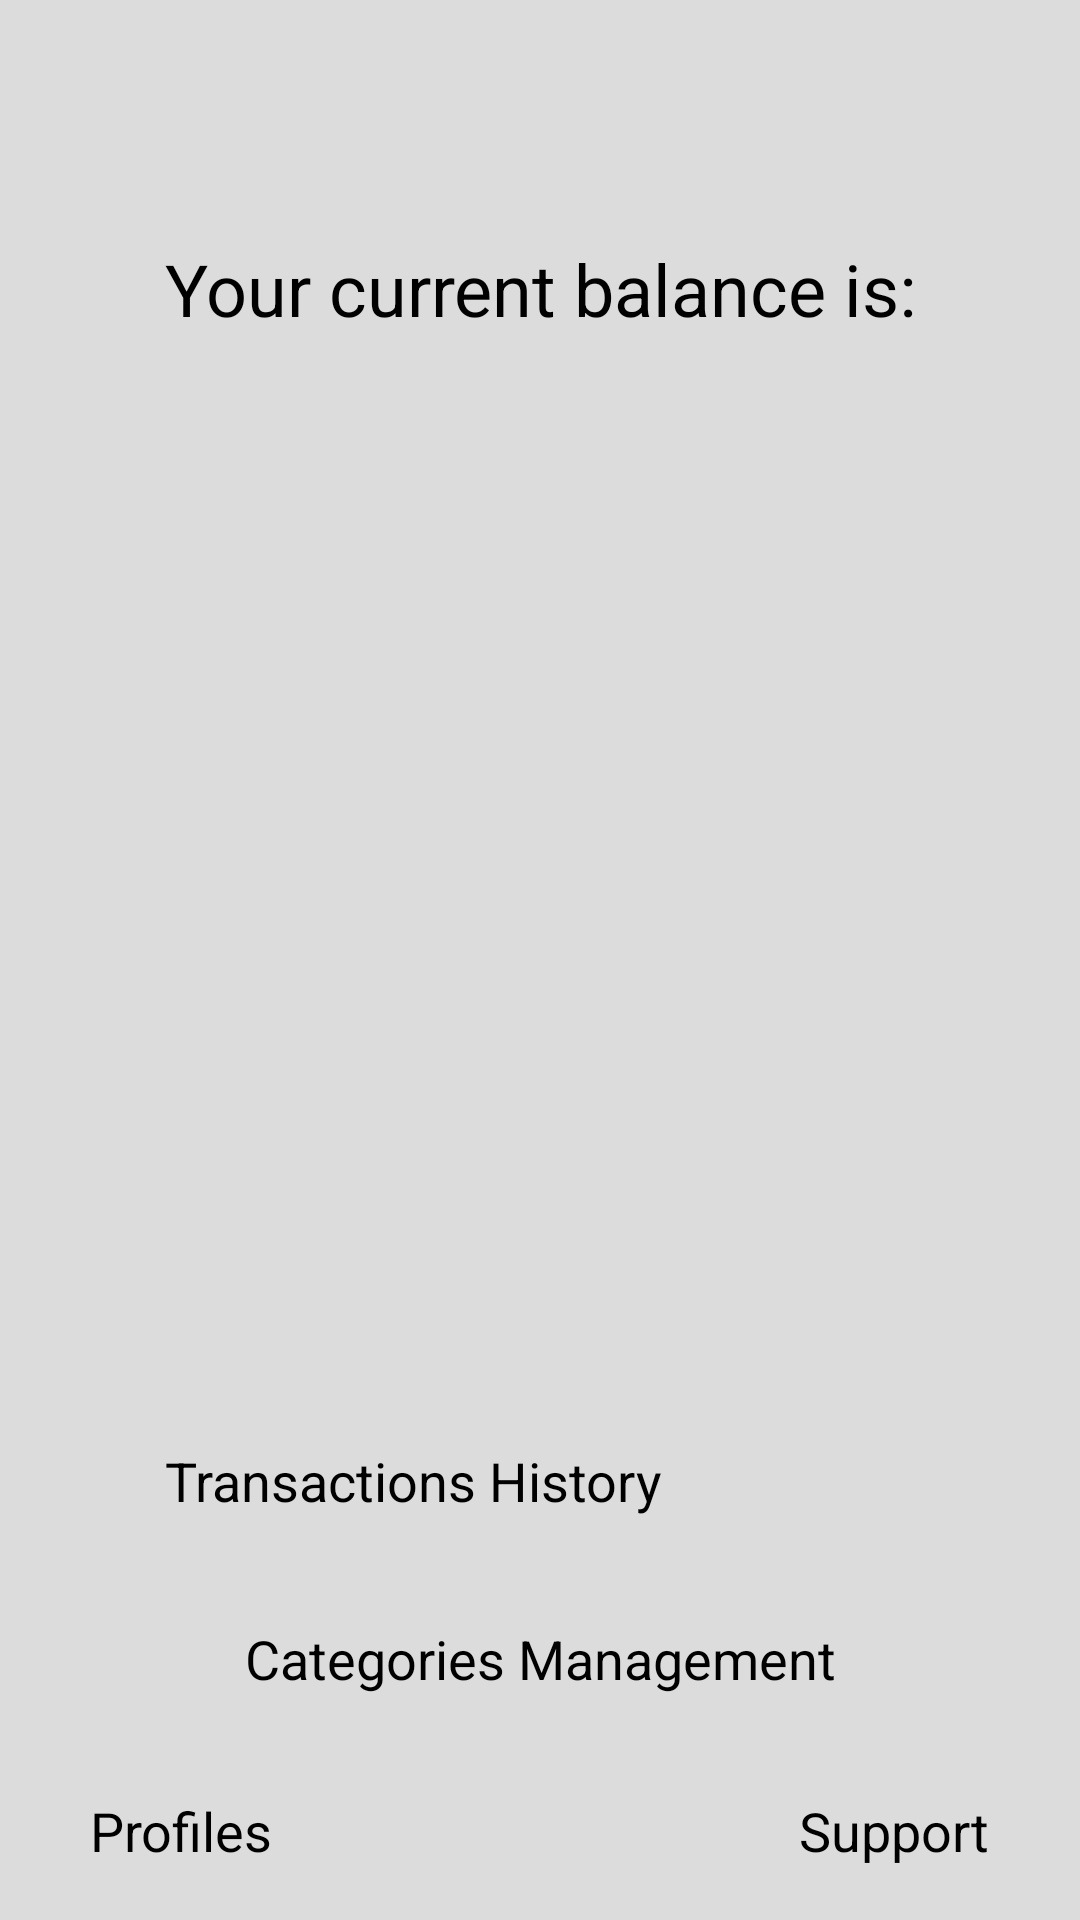

Here is an Android app screen rendered from its layout file. Give the layout XML and the strings, colors and styles it references.
<!-- AndroidManifest.xml: application theme Theme.MyFinance -->
<!-- res/layout/activity_main.xml -->
<?xml version="1.0" encoding="utf-8"?>
<androidx.constraintlayout.widget.ConstraintLayout xmlns:android="http://schemas.android.com/apk/res/android"
    xmlns:app="http://schemas.android.com/apk/res-auto"
    xmlns:tools="http://schemas.android.com/tools"
    android:id="@+id/main"
    android:layout_width="match_parent"
    android:layout_height="match_parent"
    android:background="#DCDCDC"
    tools:context=".MainActivity">

    <TextView
        android:id="@+id/greetingsText"
        android:layout_width="match_parent"
        android:layout_height="30dp"
        android:layout_marginHorizontal="25dp"
        android:layout_marginTop="25dp"
        android:textAlignment="center"
        android:textSize="28sp"
        android:textStyle="bold"
        app:layout_constraintEnd_toEndOf="parent"
        app:layout_constraintStart_toStartOf="parent"
        app:layout_constraintTop_toTopOf="parent" />

    <TextView
        android:id="@+id/currentBalance"
        android:layout_width="match_parent"
        android:layout_height="30sp"
        android:layout_marginLeft="25sp"
        android:layout_marginTop="25dp"
        android:layout_marginRight="25sp"
        android:text="@string/currentBalance"
        android:textAlignment="center"
        android:textSize="24sp"
        app:layout_constraintEnd_toEndOf="parent"
        app:layout_constraintStart_toStartOf="parent"
        app:layout_constraintTop_toBottomOf="@+id/greetingsText" />

    <TextView
        android:id="@+id/amountTextView"
        android:layout_width="match_parent"
        android:layout_height="wrap_content"
        android:layout_marginLeft="100sp"
        android:layout_marginTop="25dp"
        android:layout_marginRight="100sp"
        android:textAlignment="center"
        android:textSize="36sp"
        app:layout_constraintEnd_toEndOf="parent"
        app:layout_constraintStart_toStartOf="parent"
        app:layout_constraintTop_toBottomOf="@+id/currentBalance" />

    <androidx.constraintlayout.widget.ConstraintLayout
        android:id="@+id/linearLayout"
        android:layout_width="match_parent"
        android:layout_height="wrap_content"
        android:layout_marginStart="60dp"
        android:layout_marginEnd="60dp"
        android:orientation="horizontal"
        android:textAlignment="center"
        app:layout_constraintBottom_toTopOf="@+id/transactionsHistoryButton"
        app:layout_constraintEnd_toEndOf="parent"
        app:layout_constraintStart_toStartOf="parent"
        app:layout_constraintTop_toBottomOf="@+id/amountTextView">

        <ImageView
            android:id="@+id/addCircleImage"
            android:layout_width="125sp"
            android:layout_height="125sp"
            android:contentDescription="@string/addIncome"
            app:layout_constraintBottom_toBottomOf="parent"
            app:layout_constraintStart_toStartOf="parent"
            app:layout_constraintTop_toTopOf="parent"
            app:srcCompat="@drawable/baseline_add_circle_24" />

        <ImageView
            android:id="@+id/removeCircleImage"
            android:layout_width="125sp"
            android:layout_height="125sp"
            android:contentDescription="@string/addExpense"
            app:layout_constraintBottom_toBottomOf="parent"
            app:layout_constraintEnd_toEndOf="parent"
            app:layout_constraintTop_toTopOf="parent"
            app:srcCompat="@drawable/baseline_remove_circle_24" />
    </androidx.constraintlayout.widget.ConstraintLayout>

    <Button
        android:id="@+id/categoriesManagementButton"
        android:layout_width="300sp"
        android:layout_height="wrap_content"
        android:paddingLeft="30sp"
        android:paddingTop="15sp"
        android:paddingRight="30sp"
        android:paddingBottom="15sp"
        android:text="@string/categoriesManagement"
        android:textAlignment="center"
        android:textSize="18sp"
        app:layout_constraintBottom_toTopOf="@+id/linearLayout2"
        app:layout_constraintEnd_toEndOf="parent"
        app:layout_constraintStart_toStartOf="parent"
        app:layout_wrapBehaviorInParent="skipped" />

    <androidx.constraintlayout.widget.ConstraintLayout
        android:id="@+id/linearLayout2"
        android:layout_width="300sp"
        android:layout_height="60sp"
        android:gravity="center"
        android:orientation="horizontal"
        android:textAlignment="gravity"
        app:layout_constraintBottom_toBottomOf="parent"
        app:layout_constraintEnd_toEndOf="parent"
        app:layout_constraintStart_toStartOf="parent">

        <Button
            android:id="@+id/profileManagementButton"
            android:layout_width="wrap_content"
            android:layout_height="wrap_content"
            android:text="@string/profiles"
            android:textAlignment="center"
            android:textSize="18sp"
            app:layout_constraintBottom_toBottomOf="parent"
            app:layout_constraintStart_toStartOf="parent"
            app:layout_constraintTop_toTopOf="parent" />

        <Button
            android:id="@+id/supportButton"
            android:layout_width="wrap_content"
            android:layout_height="wrap_content"
            android:text="@string/support"
            android:textSize="18sp"
            app:layout_constraintBottom_toBottomOf="parent"
            app:layout_constraintEnd_toEndOf="parent"
            app:layout_constraintTop_toTopOf="parent" />
    </androidx.constraintlayout.widget.ConstraintLayout>

    <Button
        android:id="@+id/transactionsHistoryButton"
        android:layout_width="250sp"
        android:layout_height="wrap_content"
        android:layout_marginBottom="10sp"
        android:paddingTop="10sp"
        android:paddingBottom="10sp"
        android:text="@string/transactionsHistory"
        android:textSize="18sp"
        app:layout_constraintBottom_toTopOf="@+id/categoriesManagementButton"
        app:layout_constraintEnd_toEndOf="parent"
        app:layout_constraintStart_toStartOf="parent" />

</androidx.constraintlayout.widget.ConstraintLayout>
<!-- resources referenced by this layout -->
<resources>
  <!-- drawable baseline_add_circle_24 (drawable) -->
  <vector xmlns:android="http://schemas.android.com/apk/res/android" android:height="50dp" android:tint="#249922" android:viewportHeight="24" android:viewportWidth="24" android:width="50dp">
        
      <path android:fillColor="#DCDCDC" android:pathData="M12,2C6.48,2 2,6.48 2,12s4.48,10 10,10 10,-4.48 10,-10S17.52,2 12,2zM17,13h-4v4h-2v-4L7,13v-2h4L11,7h2v4h4v2z"/>
      
  </vector>
  <!-- drawable baseline_remove_circle_24 (drawable) -->
  <vector xmlns:android="http://schemas.android.com/apk/res/android" android:height="50dp" android:tint="#C80000" android:viewportHeight="24" android:viewportWidth="24" android:width="50dp">
        
      <path android:fillColor="@android:color/white" android:pathData="M12,2C6.48,2 2,6.48 2,12s4.48,10 10,10 10,-4.48 10,-10S17.52,2 12,2zM17,13L7,13v-2h10v2z"/>
      
  </vector>
  <string name="addExpense">Add Expense</string>
  <string name="addIncome">Add Income</string>
  <string name="categoriesManagement">Categories Management</string>
  <string name="currentBalance">Your current balance is:</string>
  <string name="profiles">Profiles</string>
  <string name="support">Support</string>
  <string name="transactionsHistory">Transactions History</string>
</resources>
